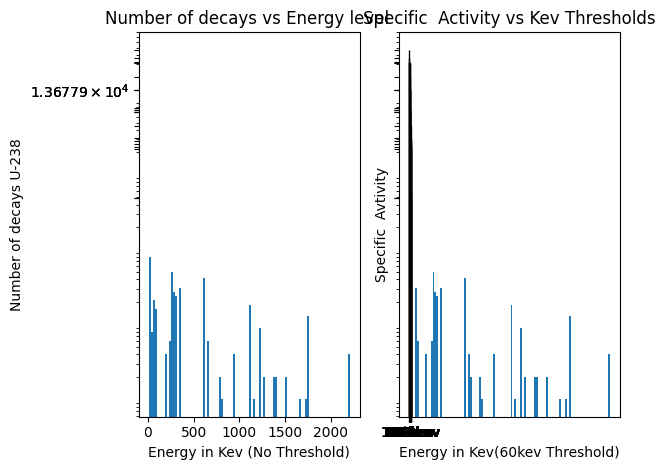

Here is the Python script that generated this plot:
# -*- coding: utf-8 -*-
"""
Created on Wed Jun 26 20:32:32 2019

@author: DeAngelo
"""

import random
from random import randint
import math 
import numpy as np
import matplotlib.pyplot as plt
from matplotlib import pyplot as plt 
from matplotlib.pyplot import figure
import matplotlib.pyplot as plt; plt.rcdefaults()
import seaborn as sns


PI = 3.1415926
e = 2.71828


#this will be the code for 3 possible types of decay

#For everygamma you will have a seperate for loop


#IT Stands for internal transition ignore this. You only want beta decay chain and look for gammas you should mutilpy the percentage by whats under the decay mode





x=100 #End point for range

Gamma = [] #Create list for all gammas

U238gamma = []

for i in range(0,x):
     roll  = random.uniform(0,100) #Counting 0-100,Endpoints are included. Has to be a flot random generator
     if roll <=7.3: #percentage of happening
         Gamma.append(13) #I put the number 13 into this array,because that is what Kev level corresponds to it I do this with each subsequential gamma ray emmsion. "Or just the next for loop" :)
         
         
for i in range(0,x):
     roll  = random.uniform(0,100) #Counting 0-100,Endpoints are included. Has to be a flot random generator
     if roll <=0.064: #percentage of happening
         Gamma.append(49.55)#Corresponding Kev value

     
for i in range(0,x):
          roll  = random.uniform(0,100) #Counting 0-100,Endpoints are included. Has to be a flot random generator
          if roll <=.00068:
              Gamma.append(89.957)#Corresponding Kev value


for i in range(0,x):
          roll  = random.uniform(0,100) #Counting 0-100,Endpoints are included. Has to be a flot random generator
          if roll <=0.0011: #percentage of happening
              Gamma.append(93.35)#Corresponding Kev value

for i in range(0,x):
          roll  = random.uniform(0,100) #Counting 0-100,Endpoints are included. Has to be a flot random generator
          if roll <=0.000136: #percentage of happening
              Gamma.append(104.819)#Corresponding Kev value

for i in range(0,x):
          roll  = random.uniform(0,100) #Counting 0-100,Endpoints are included. Has to be a flot random generator
          if roll <=0.00026:
              Gamma.append(105.604)

for i in range(0,x):
          roll  = random.uniform(0,100) #Counting 0-100,Endpoints are included. Has to be a flot random generator
          if roll <=0.000055:
              Gamma.append(108.582)
              
for i in range(0,x):
          roll  = random.uniform(0,100) #Counting 0-100,Endpoints are included. Has to be a flot random generator
          if roll <=0.0102:
              Gamma.append(113.5)


Th234gamma = []



for i in range(0,x):
    roll = random.uniform(0,100)
    if roll <=7.1:#percentage of happening
        Gamma.append(13.3)#Coressponding energy in Kev
        
for i in range(0,x):
    roll = random.uniform(0,100)
    if roll <=3.7:
        Gamma.append(63.29)
        
for i in range(0,x):
    roll = random.uniform(0,100)
    if roll <=2.13:
        Gamma.append(92.38)
        
for i in range(0,x):
    roll = random.uniform(0,100)
    if roll <=2.10:
        Gamma.append(92.80)
        
#For 234Pa there was no chance of a gamma emission over 1%
        
U234gamma_13 = []

for i in range(0,x):
    roll = random.uniform(0,100)
    if roll <=10:#percentage
        Gamma.append(13)#Coressponding energy in Kev
        
        
TH230gamma_12_3 = []

for i in range(0,x):
    roll = random.uniform(0,100)
    if roll <=7.7:#percentage
        Gamma.append(12.3)#Coressponding energy in Kev
        
        
Ra230gamma_186_211 = []

for i in range(0,x):
    roll = random.uniform(0,100)
    if roll <=3.64:#percentage
        Gamma.append(186.211)#Coressponding energy in Kev
        
        
        
        
pb214gamma=[]

for i in range(0,x):
    roll = random.uniform(0,100)
    if roll <=12:#percentage
        Gamma.append(10.8)#Coressponding energy in Kev
        
        
for i in range(0,x):
    roll = random.uniform(0,100)
    if roll <=1.075:
        Gamma.append(53.2284)
        
for i in range(0,x):
    roll = random.uniform(0,100)
    if roll <=5.8:
        Gamma.append(74.815)
        
for i in range(0,x):
    roll = random.uniform(0,100)
    if roll <=9.7:
        Gamma.append(77.107)
    
for i in range(0,x):
    roll = random.uniform(0,100)
    if roll <=1.17:
        Gamma.append(86.83)
        
for i in range(0,x):
    roll = random.uniform(0,100)
    if roll <=2.24:
        Gamma.append(87.349)
        
for i in range(0,x):
    roll = random.uniform(0,100)
    if roll <=7.251:
        Gamma.append(241.9950)
        
for i in range(0,x):
    roll = random.uniform(0,100)
    if roll <=18.42:
        Gamma.append(295.2228)
        
for i in range(0,x):
    roll = random.uniform(0,100)
    if roll <=35.60:
        Gamma.append(351.9321)
        
for i in range(0,x):
    roll = random.uniform(0,100)
    if roll <=1.06:
        Gamma.append(1.06)
        
       
        
        

Bi214gamma=[]


for i in range(0,x):
    roll = random.uniform(0,100)
    if roll <=15.3:#percentage
        Gamma.append(1764.491) #Energy in Kev
        
for i in range(0,x):
    roll = random.uniform(0,100)
    if roll <=1.160:
        Gamma.append(2118.514)
        
for i in range(0,x):
    roll = random.uniform(0,100)
    if roll <=4.924:
        Gamma.append(2204.059)
        
for i in range(0,x):
    roll = random.uniform(0,100)
    if roll <=1.548:
        Gamma.append(2447)
        
for i in range(0,x):
    roll = random.uniform(0,100)
    if roll <=2.878:
        Gamma.append(1729.595)
        
for i in range(0,x):
    roll = random.uniform(0,100)
    if roll <=1.047:
        Gamma.append(1661.274)
        
for i in range(0,x):
    roll = random.uniform(0,100)
    if roll <=2.130:
        Gamma.append(1509.210)
        
for i in range(0,x):
    roll = random.uniform(0,100)
    if roll <=2.394:
        Gamma.append(1407.988)
        
for i in range(0,x):
    roll = random.uniform(0,100)
    if roll <=1.330:
        Gamma.append(1401.515)
        
for i in range(0,x):
    roll = random.uniform(0,100)
    if roll <=3.988:
        Gamma.append(1377.669)
        
for i in range(0,x):
    roll = random.uniform(0,100)
    if roll <=1.434:
        Gamma.append(1280.976)
        
for i in range(0,x):
    roll = random.uniform(0,100)
    if roll <=5.834:
        Gamma.append(1238.122)
        
for i in range(0,x):
    roll = random.uniform(0,100)
    if roll <=1.633:
        Gamma.append(1155.210)
        
for i in range(0,x):
    roll = random.uniform(0,100)
    if roll <=14.92:
        Gamma.append(1120.294)
        
for i in range(0,x):
    roll = random.uniform(0,100)
    if roll <=3.107:
        Gamma.append(934.056)
        
for i in range(0,x):
    roll = random.uniform(0,100)
    if roll <=1.264:
        Gamma.append(806.180)
        
for i in range(0,x):
    roll = random.uniform(0,100)
    if roll <=4.894:
        Gamma.append(786.360)
        
for i in range(0,x):
    roll = random.uniform(0,100)
    if roll <=1.531:
        Gamma.append(665.447)
        
for i in range(0,x):
    roll = random.uniform(0,100)
    if roll <=45.49:
        Gamma.append(609.320)
        
#None for Po214

Pb210gamma = []

for i in range(0,x):
    roll = random.uniform(0,100)
    if roll <=22.7:#percentage
        Gamma.append(10.8)#Coressponding energy in Kev
        
        

for i in range(0,x):
    roll = random.uniform(0,100)
    if roll <=4.25:
        Gamma.append(46.539)
        

Bi210gamma = []

for i in range(0,x):
    roll = random.uniform(0,100)
    if roll <=5.69:#percentage
        Gamma.append(10.3)#Coressponding energy in Kev
        

for i in range(0,x):
    roll = random.uniform(0,100)
    if roll <=3.76:
        Gamma.append(70.832)
             

for i in range(0,x):
    roll = random.uniform(0,100)
    if roll <=6.3:
        Gamma.append(72.873)
             
       
for i in range(0,x):
    roll = random.uniform(0,100)
    if roll <=1.46:
        Gamma.append(82.574)
             
for i in range(0,x):
    roll = random.uniform(0,100)
    if roll <=51:
        Gamma.append(265.6)
             
for i in range(0,x):
    roll = random.uniform(0,100)
    if roll <=28:
        Gamma.append(304.6)
             
for i in range(0,x):
    roll = random.uniform(0,100)
    if roll <=3.4:
        Gamma.append(649.6)
        
#Po210 no gammas have above a 1% chance of being emitted.
        """
pb206Gamma = []

# The problem was I added the decays for pb206 and Profssor svoboda didnt

for i in range(0,x):
    roll = random.uniform(0,100)
    if roll <=6.4:#percentage
        Gamma.append(10.6)#Coressponding energy in Kev
        
             
for i in range(0,x):
    roll = random.uniform(0,100)
    if roll <=4.09:
        Gamma.append(72.805)
             
for i in range(0,x):
    roll = random.uniform(0,100)
    if roll <=6.8:
        Gamma.append(74.969)
             
for i in range(0,x):
    roll = random.uniform(0,100)
    if roll <=1.58:
        Gamma.append(84.938)
             
for i in range(0,x):
    roll = random.uniform(0,100)
    if roll <=28:
        Gamma.append(343.51)
             
        
for i in range(0,x):
    roll = random.uniform(0,100)
    if roll <=91:
        Gamma.append(516.18)
             
        
for i in range(0,x):
    roll = random.uniform(0,100)
    if roll <=29:
        Gamma.append(537.47)
             
for i in range(0,x):
    roll = random.uniform(0,100)
    if roll <=98:
        Gamma.append(803.06)
        
for i in range(0,x):
    roll = random.uniform(0,100)
    if roll <=67:
        Gamma.append(880.98)
             

"""



Gamma_60kev_threshold = [i for i in Gamma if i >=60] #This creats the Gamma list and removes all values below 60kev
Gamma_80kev_threshold = [i for i in Gamma if i >=80]
Gamma_100kev_threshold = [i for i in Gamma if i >=100]
Gamma_200kev_threshold = [i for i in Gamma if i >=200]
Gamma_300kev_threshold = [i for i in Gamma if i >=300]
Gamma_400kev_threshold = [i for i in Gamma if i >=400]
Gamma_500kev_threshold = [i for i in Gamma if i >=500]
Gamma_600kev_threshold = [i for i in Gamma if i >=600]
Gamma_700kev_threshold = [i for i in Gamma if i >=700]
Gamma_800kev_threshold = [i for i in Gamma if i >=800]
Gamma_900kev_threshold = [i for i in Gamma if i >=900]
Gamma_1000kev_threshold = [i for i in Gamma if i >=1000]
Gamma_1100kev_threshold = [i for i in Gamma if i >=1100]
Gamma_1200kev_threshold = [i for i in Gamma if i >=1200]
Gamma_1300kev_threshold = [i for i in Gamma if i >=1300]
Gamma_1400kev_threshold = [i for i in Gamma if i >=1400]
Gamma_1500kev_threshold = [i for i in Gamma if i >=1500]
Gamma_1600kev_threshold = [i for i in Gamma if i >=1600]
Gamma_1700kev_threshold = [i for i in Gamma if i >=1700]
Gamma_1800kev_threshold = [i for i in Gamma if i >=1800]
Gamma_1900kev_threshold = [i for i in Gamma if i >=1900]
Gamma_2000kev_threshold = [i for i in Gamma if i >=2000]

#print(Gamma, "<--This is all gammas", "\n") #This will show all gamma rays emitted from list

#print (Gamma_60kev_threshold,"<-- This is how many gammas you have above 60kev", "\n") #This will create list from gamma list,but everything 60 and below will be removed




Total_gammas_above60kev = len(Gamma_60kev_threshold) #Creates new varible that stores all counted elements in list, this will not have 60 or anything below that
print(len(Gamma_60kev_threshold),"<--This is how many elements are in your list with 60kev threshold","\n")

Total_gammas_above80kev = len(Gamma_80kev_threshold) 
print(len(Gamma_80kev_threshold),"<--This is how many elements are in your list with 80kev threshold","\n")

Total_gammas_above100kev = len(Gamma_100kev_threshold) 
print(len(Gamma_100kev_threshold),"<--This is how many elements are in your list with 100kev threshold","\n")

Total_gammas_above200kev = len(Gamma_200kev_threshold) 
print(len(Gamma_200kev_threshold),"<--This is how many elements are in your list with 200kev threshold","\n")

Total_gammas_above300kev = len(Gamma_300kev_threshold) 
print(len(Gamma_300kev_threshold),"<--This is how many elements are in your list with 300kev threshold","\n")

Total_gammas_above400kev = len(Gamma_400kev_threshold) 
print(len(Gamma_400kev_threshold),"<--This is how many elements are in your list with 400kev threshold","\n")

Total_gammas_above500kev = len(Gamma_500kev_threshold) 
print(len(Gamma_500kev_threshold),"<--This is how many elements are in your list with 500kev threshold","\n")


Total_gammas_above600kev = len(Gamma_600kev_threshold) 
print(len(Gamma_600kev_threshold),"<--This is how many elements are in your list with 600kev threshold","\n")

Total_gammas_above700kev = len(Gamma_700kev_threshold) 
print(len(Gamma_700kev_threshold),"<--This is how many elements are in your list with 700kev threshold","\n")

Total_gammas_above800kev = len(Gamma_800kev_threshold) 
print(len(Gamma_800kev_threshold),"<--This is how many elements are in your list with 800kev threshold","\n")

Total_gammas_above900kev = len(Gamma_900kev_threshold) 
print(len(Gamma_900kev_threshold),"<--This is how many elements are in your list with 900kev threshold","\n")

Total_gammas_above1000kev = len(Gamma_1000kev_threshold) 
print(len(Gamma_1000kev_threshold),"<--This is how many elements are in your list with 1000kev threshold","\n")

Total_gammas_above1100kev = len(Gamma_1100kev_threshold) 
print(len(Gamma_1100kev_threshold),"<--This is how many elements are in your list with 1100kev threshold","\n")

Total_gammas_above1200kev = len(Gamma_1200kev_threshold) 
print(len(Gamma_1200kev_threshold),"<--This is how many elements are in your list with 1200kev threshold","\n")

Total_gammas_above1300kev = len(Gamma_1300kev_threshold) 
print(len(Gamma_1300kev_threshold),"<--This is how many elements are in your list with 1300kev threshold","\n")

Total_gammas_above1400kev = len(Gamma_1400kev_threshold) 
print(len(Gamma_1400kev_threshold),"<--This is how many elements are in your list with 1400kev threshold","\n")

Total_gammas_above1500kev = len(Gamma_1500kev_threshold) 
print(len(Gamma_1500kev_threshold),"<--This is how many elements are in your list with 1500kev threshold","\n")

Total_gammas_above1600kev = len(Gamma_1600kev_threshold) 
print(len(Gamma_1600kev_threshold),"<--This is how many elements are in your list with 1600kev threshold","\n")

Total_gammas_above1700kev = len(Gamma_1700kev_threshold) 
print(len(Gamma_1700kev_threshold),"<--This is how many elements are in your list with 1700kev threshold","\n")

Total_gammas_above1800kev = len(Gamma_1800kev_threshold) 
print(len(Gamma_1800kev_threshold),"<--This is how many elements are in your list with 1800kev threshold","\n")

Total_gammas_above1900kev = len(Gamma_1900kev_threshold) 
print(len(Gamma_1900kev_threshold),"<--This is how many elements are in your list with 1900kev threshold","\n")





Total_gammas = len(Gamma) #Creates new varible that stores all counted elements in list, this will have all gammas
print (len(Gamma),"<-- This is how many gammas you have with no threshold")


print("Now I will calculate the mass of the uranium 238",'\n')


half_life = 1.41*(10**17)

natural_log = np.log(2)

Activity = x

atomic_mass = 238

Avo_num = 6.02*(10**23)


Mass = (atomic_mass*half_life*Activity)/(Avo_num*natural_log)

print(Mass, "<-- This is the mass in grams with" , x ," number of decays per second","\n")





print ("Your speific activity is ", Total_gammas/Mass , "with no threshold")

print ("Your speific activity is ", Total_gammas_above60kev/Mass , "with 60kev  threshold")

print ("Your speific activity is ", Total_gammas_above80kev/Mass , "with 80kev  threshold")

print ("Your speific activity is ", Total_gammas_above100kev/Mass , "with 100kev  threshold")

print ("Your speific activity is ", Total_gammas_above200kev/Mass , "with 200kev  threshold")

print ("Your speific activity is ", Total_gammas_above300kev/Mass , "with 300kev  threshold")

print ("Your speific activity is ", Total_gammas_above400kev/Mass , "with 400kev  threshold")

print ("Your speific activity is ", Total_gammas_above500kev/Mass , "with 500kev  threshold")

print ("Your speific activity is ", Total_gammas_above600kev/Mass , "with 600kev  threshold")

print ("Your speific activity is ", Total_gammas_above700kev/Mass , "with 700kev  threshold")

print ("Your speific activity is ", Total_gammas_above800kev/Mass , "with 800kev  threshold")

print ("Your speific activity is ", Total_gammas_above900kev/Mass , "with 900kev  threshold")

print ("Your speific activity is ", Total_gammas_above1000kev/Mass , "with 1000kev  threshold")

print ("Your speific activity is ", Total_gammas_above1100kev/Mass , "with 1100kev  threshold")

print ("Your speific activity is ", Total_gammas_above1200kev/Mass , "with 1200kev  threshold")

print ("Your speific activity is ", Total_gammas_above1300kev/Mass , "with 1300kev  threshold")

print ("Your speific activity is ", Total_gammas_above1400kev/Mass , "with 1400kev  threshold")

print ("Your speific activity is ", Total_gammas_above1500kev/Mass , "with 1500kev  threshold")

print ("Your speific activity is ", Total_gammas_above1600kev/Mass , "with 1600kev  threshold")

print ("Your speific activity is ", Total_gammas_above1700kev/Mass , "with 1700kev  threshold")

print ("Your speific activity is ", Total_gammas_above1800kev/Mass , "with 1800kev  threshold")

print ("Your speific activity is ", Total_gammas_above1900kev/Mass , "with 1900kev  threshold")






n_bins = 100
fig, axs = plt.subplots(1, 2, sharey=True, tight_layout=True)
axs[0].hist(Gamma, bins=n_bins)
axs[1].hist(Gamma_60kev_threshold, bins=n_bins)
axs[0].set_title('Number of decays vs Energy level ')
axs[0].set_xlabel("Energy in Kev (No Threshold)")
axs[0].set_ylabel("Number of decays U-238")
axs[1].set_title('Number of decays vs Energy level')
axs[1].set_xlabel("Energy in Kev(60kev Threshold)")
axs[1].set_ylabel("Number of decays U-238")


plt.yscale('log')
plt.show()


#n_bins = 100
#fig, axs = plt.subplots(1, 2, sharey=True, tight_layout=True)
#axs[0].hist(Gamma, bins=n_bins)
#axs[1].hist(Gamma_1000kev_threshold, bins=n_bins)

#plt.yscale('log')
#plt.show()

plt.rcParams['figure.figsize'] = (20,30)   #Height and width of figure 900 works,
Thresholds = ('0 kev','60 kev','80 kev','100kev','200kev','300kev','400kev','500kev','600kev','700kev','800kev','900kev','1000kev','1100kev','1200kev','1300kev','1400kev','1500kev','1600kev','1700kev','1800kev','1900kev')
Speific_Activity = [Total_gammas/Mass, Total_gammas_above60kev/Mass, Total_gammas_above80kev/Mass,Total_gammas_above100kev/Mass, Total_gammas_above200kev/Mass,Total_gammas_above300kev/Mass,Total_gammas_above400kev/Mass,Total_gammas_above500kev/Mass,Total_gammas_above600kev/Mass,Total_gammas_above700kev/Mass,Total_gammas_above800kev/Mass,Total_gammas_above900kev/Mass,Total_gammas_above1000kev/Mass,Total_gammas_above1100kev/Mass,Total_gammas_above1200kev/Mass,Total_gammas_above1300kev/Mass,Total_gammas_above1400kev/Mass,Total_gammas_above1500kev/Mass,Total_gammas_above1600kev/Mass,Total_gammas_above1700kev/Mass,Total_gammas_above1800kev/Mass,Total_gammas_above1900kev/Mass]
plt.bar(Thresholds,Speific_Activity, align='center', width=1, edgecolor='black')
plt.xticks(Thresholds,)
plt.yticks(Speific_Activity,fontsize=10)
plt.ylabel('Specific  Avtivity')
plt.title('Specific  Activity vs Kev Thresholds')
#plt.grid(color='black', axis='y')

plt.show()






